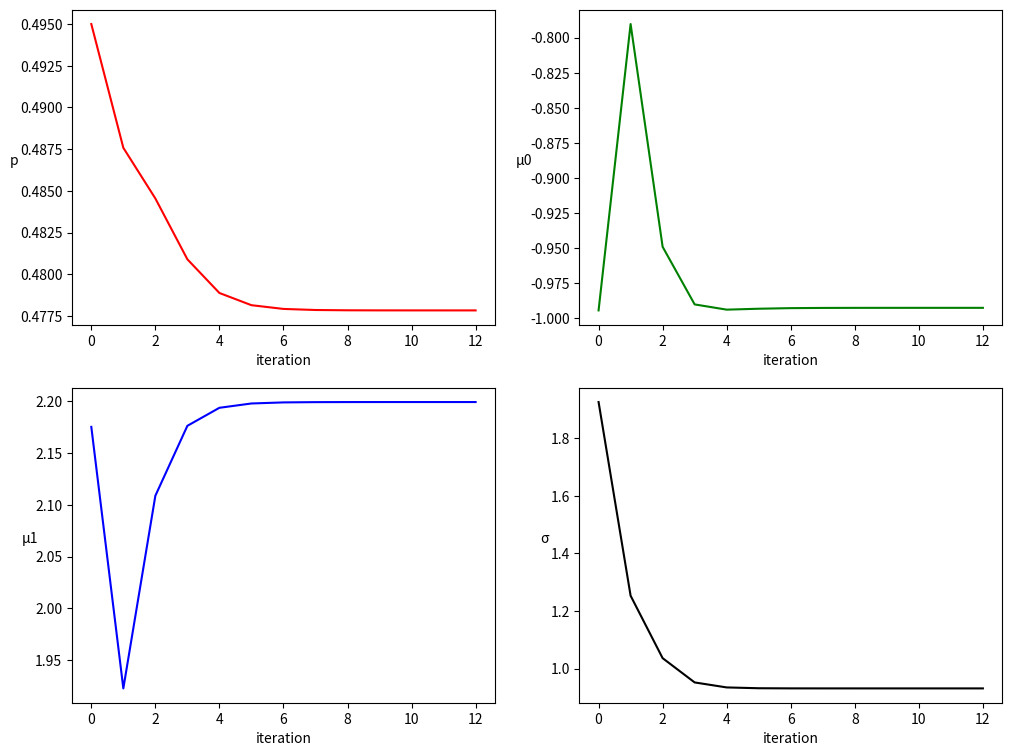

Python code for this plot: (Note: this script raises an exception after producing the figure.)
# -*- coding: utf-8 -*-
"""
Created on Thu Nov  2 09:00:11 2017

Problem 8.16 implement

[redacted]
"""

import numpy as np
import matplotlib.pyplot as plt

np.random.seed(10)

# actual values
_p = 0.5
_mu0 = -1
_mu1 = 2
_sigma = 1

# randomly generate data
n = 200
r = np.random.binomial(200,0.5)
X = np.random.binomial(1,_p,size=n)
Y = np.zeros(n)
Y[np.where(X==0)] = np.random.normal(loc=_mu0,scale=_sigma,size=Y[np.where(X==0)].size)
Y[np.where(X==1)] = np.random.normal(loc=_mu1,scale=_sigma,size=Y[np.where(X==1)].size)

# generate monotone missing pattern
# since it is generate at random, simplily remove the last n-r values will be fine

# EM's control parameters
cache_size = 1000 # record the last $cache_size$ iteration's results
delta = np.inf    # difference between (p,mu0,mu1,sigma)[t] and (p,mu0,mu1,sigma)[t+1]
c_limit = 1e-6    # stop iteration if delta < $c_limit$

# f(y|x=1;p,mu0,mu1,sigma)
def f(y,loc,scale):
    return np.exp(-(y-loc)**2/(2*scale**2))/(np.sqrt(2*np.pi)*scale)

# EM
w = np.zeros(n)
w[0:r] = X[0:r]
p = np.zeros(cache_size)
mu0 = np.zeros(cache_size)
mu1 = np.zeros(cache_size)
sigma = np.zeros(cache_size)
t = 0
p[0] = np.mean(X)
mu0[0] = np.mean(Y[np.intersect1d(np.where(X==0),range(r))])
mu1[0] = np.mean(Y[np.intersect1d(np.where(X==1),range(r))])
sigma[0] = np.sqrt(np.mean(Y[0:r]*Y[0:r]))
while (delta > c_limit and t<cache_size):
    # E-step
    w[r:n] = (f(Y[r:n],mu1[t],sigma[t])*p[t]) / (f(Y[r:n],mu1[t],sigma[t])*p[t] + f(Y[r:n],mu0[t],sigma[t])*(1-p[t]))
    # M-step
    p[t+1] = np.mean(w)
    mu0[t+1] = sum((1-w)*Y) / sum(1-w)
    mu1[t+1] = sum(w*Y) / sum(w)
    sigma[t+1] = np.sqrt((sum((1-w)*(Y-mu0[t+1])**2) + sum(w*(Y-mu1[t+1])**2))/n)
    delta = max([p[t+1]-p[t],mu0[t+1]-mu0[t],mu1[t+1]-mu1[t],sigma[t+1]-sigma[t]])
    t += 1
 
print('|   p  | mu_0 | mu_1 | sigma|')
print('|------|------|------|------|')
for i in range(t+1):
    print('|%.4f|%.4f|%.4f|%.4f|'%(p[i],mu0[i],mu1[i],sigma[i]))

index = np.array(range(t+1))
fig = plt.figure(figsize=(12,9))
ax1 = fig.add_subplot(221)
ax2 = fig.add_subplot(222)
ax3 = fig.add_subplot(223)
ax4 = fig.add_subplot(224)
ax1.plot(index,p[index],'r')
ax1.set_ylabel('p',rotation='horizontal')
ax1.set_xlabel('iteration')
ax2.plot(index,mu0[index],'g')
ax2.set_ylabel('μ0',rotation='horizontal')
ax2.set_xlabel('iteration')
ax3.plot(index,mu1[index],'b')
ax3.set_ylabel('μ1',rotation='horizontal')
ax3.set_xlabel('iteration')
ax4.plot(index,sigma[index],'k')
ax4.set_ylabel('σ',rotation='horizontal')
ax4.set_xlabel('iteration')
fig.savefig(filename="convergence.png",dpi=100)
